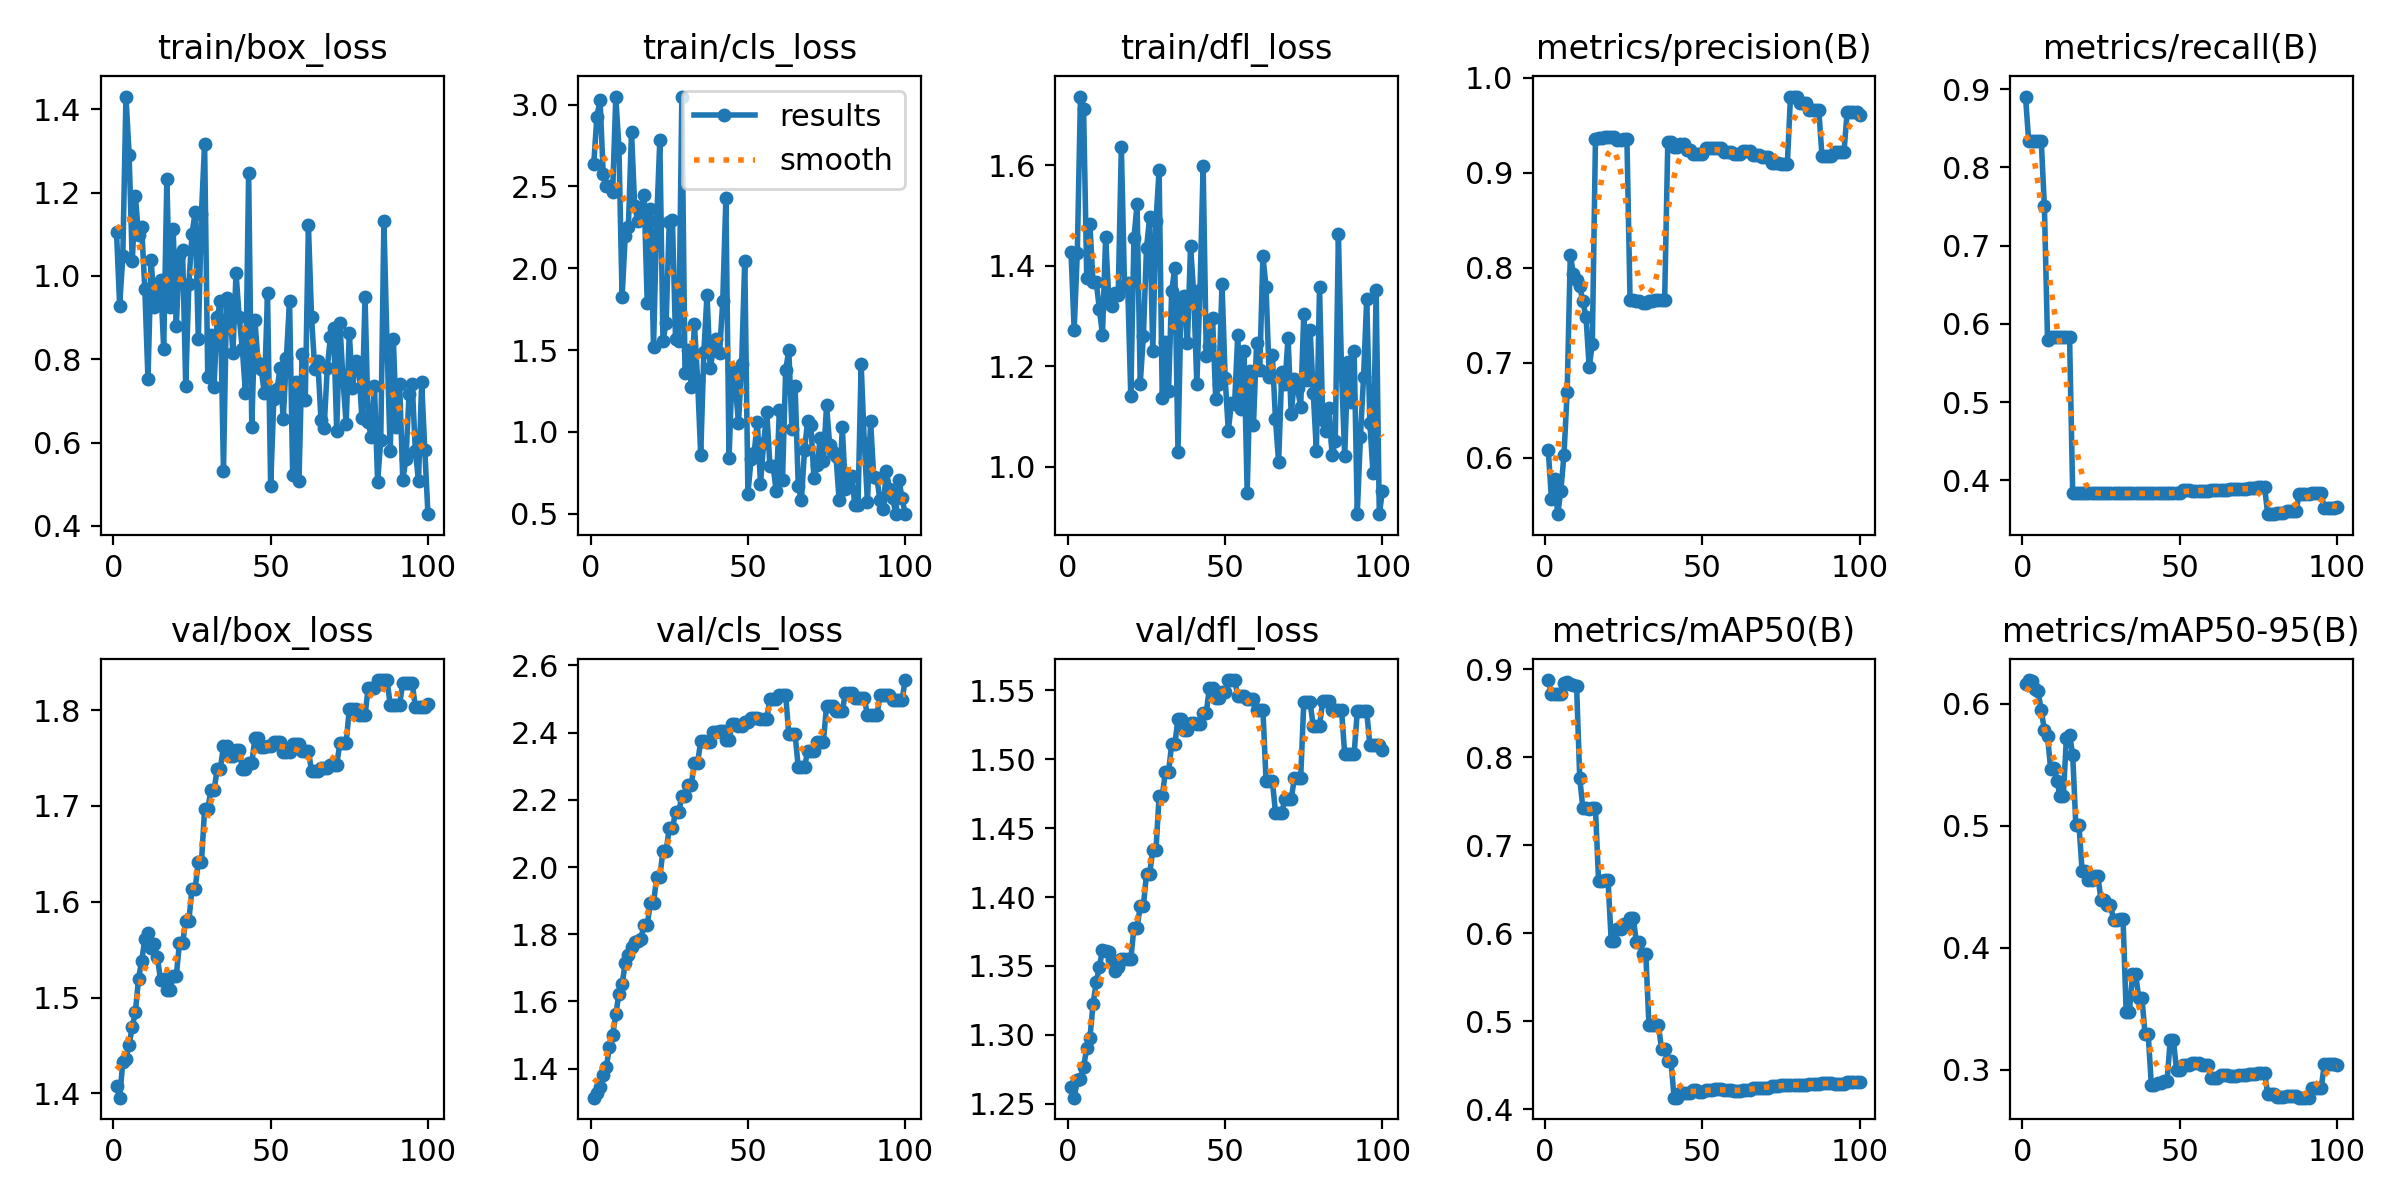

Values plotted in this chart, from the file beside it:
epoch, time, train/box_loss, train/cls_loss, train/dfl_loss, metrics/precision(B), metrics/recall(B), metrics/mAP50(B), metrics/mAP50-95(B), val/box_loss, val/cls_loss, val/dfl_loss, lr/pg0, lr/pg1, lr/pg2
1, 0.2406, 1.106, 2.639, 1.426, 0.6081, 0.8904, 0.8877, 0.616, 1.408, 1.314, 1.262, 0, 0, 0
2, 0.5387, 0.9287, 2.927, 1.273, 0.557, 0.8333, 0.8718, 0.6194, 1.396, 1.327, 1.254, 1.17822e-06, 1.17822e-06, 1.17822e-06
3, 0.8245, 1.047, 3.028, 1.426, 0.5779, 0.8333, 0.8721, 0.6184, 1.433, 1.346, 1.268, 2.33288e-06, 2.33288e-06, 2.33288e-06
4, 1.123, 1.431, 2.573, 1.736, 0.5406, 0.8333, 0.8721, 0.6118, 1.436, 1.38, 1.268, 3.46397e-06, 3.46397e-06, 3.46397e-06
5, 1.466, 1.291, 2.501, 1.711, 0.5653, 0.8333, 0.8719, 0.6101, 1.451, 1.405, 1.277, 4.5715e-06, 4.5715e-06, 4.5715e-06
6, 1.877, 1.035, 2.503, 1.376, 0.6033, 0.8333, 0.8847, 0.5947, 1.469, 1.466, 1.291, 5.65548e-06, 5.65548e-06, 5.65548e-06
7, 2.301, 1.191, 2.467, 1.483, 0.669, 0.75, 0.8859, 0.5785, 1.485, 1.5, 1.298, 6.71588e-06, 6.71588e-06, 6.71588e-06
8, 2.692, 1.097, 3.044, 1.367, 0.8129, 0.5791, 0.8827, 0.5734, 1.52, 1.561, 1.322, 7.75273e-06, 7.75273e-06, 7.75273e-06
9, 3.083, 1.117, 2.736, 1.368, 0.794, 0.5833, 0.8826, 0.5462, 1.538, 1.623, 1.338, 8.76602e-06, 8.76602e-06, 8.76602e-06
10, 3.488, 0.969, 1.822, 1.315, 0.7876, 0.5833, 0.8813, 0.5475, 1.561, 1.65, 1.349, 9.75574e-06, 9.75574e-06, 9.75574e-06
11, 3.878, 0.7525, 2.199, 1.263, 0.7803, 0.5833, 0.7767, 0.537, 1.567, 1.715, 1.362, 1.07219e-05, 1.07219e-05, 1.07219e-05
12, 4.286, 1.038, 2.251, 1.457, 0.7647, 0.5833, 0.7419, 0.5241, 1.552, 1.739, 1.361, 1.16645e-05, 1.16645e-05, 1.16645e-05
13, 4.69, 0.925, 2.832, 1.335, 0.7481, 0.5833, 0.742, 0.5241, 1.556, 1.761, 1.36, 1.25835e-05, 1.25835e-05, 1.25835e-05
14, 5.093, 0.9539, 2.381, 1.32, 0.6955, 0.5833, 0.7417, 0.5718, 1.542, 1.778, 1.355, 1.3479e-05, 1.3479e-05, 1.3479e-05
15, 5.482, 0.9908, 2.289, 1.346, 0.7193, 0.5833, 0.7419, 0.5747, 1.518, 1.779, 1.346, 1.43509e-05, 1.43509e-05, 1.43509e-05
16, 5.903, 0.8251, 2.345, 1.341, 0.9352, 0.3833, 0.742, 0.5581, 1.52, 1.787, 1.35, 1.51993e-05, 1.51993e-05, 1.51993e-05
17, 6.332, 1.232, 2.45, 1.636, 0.9364, 0.3833, 0.6588, 0.5003, 1.508, 1.828, 1.355, 1.60241e-05, 1.60241e-05, 1.60241e-05
18, 6.682, 0.9255, 1.786, 1.36, 0.9364, 0.3833, 0.6588, 0.5003, 1.508, 1.828, 1.355, 1.68253e-05, 1.68253e-05, 1.68253e-05
19, 7.109, 1.113, 2.363, 1.366, 0.9375, 0.3833, 0.6606, 0.4626, 1.523, 1.892, 1.355, 1.7603e-05, 1.7603e-05, 1.7603e-05
20, 7.496, 0.8802, 1.518, 1.141, 0.9375, 0.3833, 0.6606, 0.4626, 1.523, 1.892, 1.355, 1.83571e-05, 1.83571e-05, 1.83571e-05
21, 7.887, 1.05, 2.292, 1.455, 0.9378, 0.3833, 0.5917, 0.4559, 1.557, 1.971, 1.377, 1.90876e-05, 1.90876e-05, 1.90876e-05
22, 8.27, 1.062, 2.783, 1.523, 0.9378, 0.3833, 0.5917, 0.4559, 1.557, 1.971, 1.377, 1.97946e-05, 1.97946e-05, 1.97946e-05
23, 8.689, 0.736, 1.559, 1.165, 0.9349, 0.3833, 0.605, 0.4588, 1.58, 2.048, 1.393, 2.0478e-05, 2.0478e-05, 2.0478e-05
24, 9.058, 0.9816, 1.666, 1.26, 0.9349, 0.3833, 0.605, 0.4588, 1.58, 2.048, 1.393, 2.11379e-05, 2.11379e-05, 2.11379e-05
25, 9.466, 1.101, 2.284, 1.435, 0.9358, 0.3833, 0.6107, 0.4392, 1.614, 2.115, 1.417, 2.17741e-05, 2.17741e-05, 2.17741e-05
26, 9.84, 1.153, 2.296, 1.496, 0.9358, 0.3833, 0.6107, 0.4392, 1.614, 2.115, 1.417, 2.23869e-05, 2.23869e-05, 2.23869e-05
27, 10.25, 0.8487, 1.568, 1.23, 0.7663, 0.3833, 0.6179, 0.435, 1.641, 2.163, 1.434, 2.2976e-05, 2.2976e-05, 2.2976e-05
28, 10.62, 1.15, 1.554, 1.488, 0.7663, 0.3833, 0.6179, 0.435, 1.641, 2.163, 1.434, 2.35417e-05, 2.35417e-05, 2.35417e-05
29, 11.04, 1.317, 3.049, 1.59, 0.7653, 0.3833, 0.5903, 0.423, 1.696, 2.211, 1.473, 2.40837e-05, 2.40837e-05, 2.40837e-05
30, 11.4, 0.7575, 1.358, 1.137, 0.7653, 0.3833, 0.5903, 0.423, 1.696, 2.211, 1.473, 2.46022e-05, 2.46022e-05, 2.46022e-05
31, 11.79, 0.858, 1.503, 1.248, 0.7631, 0.3833, 0.5768, 0.4237, 1.716, 2.245, 1.491, 2.50971e-05, 2.50971e-05, 2.50971e-05
32, 12.16, 0.7344, 1.278, 1.151, 0.7631, 0.3833, 0.5768, 0.4237, 1.716, 2.245, 1.491, 2.55685e-05, 2.55685e-05, 2.55685e-05
33, 12.54, 0.9008, 1.662, 1.35, 0.7646, 0.3833, 0.4961, 0.347, 1.738, 2.31, 1.511, 2.60163e-05, 2.60163e-05, 2.60163e-05
34, 12.89, 0.9396, 1.319, 1.396, 0.7646, 0.3833, 0.4961, 0.347, 1.738, 2.31, 1.511, 2.64405e-05, 2.64405e-05, 2.64405e-05
35, 13.3, 0.5318, 0.8583, 1.031, 0.7656, 0.3833, 0.4959, 0.3783, 1.763, 2.374, 1.529, 2.68412e-05, 2.68412e-05, 2.68412e-05
36, 13.67, 0.9477, 1.489, 1.33, 0.7656, 0.3833, 0.4959, 0.3783, 1.763, 2.374, 1.529, 2.72183e-05, 2.72183e-05, 2.72183e-05
37, 14.07, 0.9237, 1.839, 1.339, 0.7665, 0.3833, 0.4684, 0.3591, 1.752, 2.372, 1.521, 2.75718e-05, 2.75718e-05, 2.75718e-05
38, 14.45, 0.8156, 1.389, 1.247, 0.7665, 0.3833, 0.4684, 0.3591, 1.752, 2.372, 1.521, 2.79018e-05, 2.79018e-05, 2.79018e-05
39, 14.86, 1.007, 1.502, 1.44, 0.9327, 0.3833, 0.4548, 0.3294, 1.758, 2.402, 1.526, 2.82082e-05, 2.82082e-05, 2.82082e-05
40, 15.25, 0.9009, 1.57, 1.344, 0.9327, 0.3833, 0.4548, 0.3294, 1.758, 2.402, 1.526, 2.84911e-05, 2.84911e-05, 2.84911e-05
41, 15.64, 0.8245, 1.483, 1.164, 0.9276, 0.3833, 0.4131, 0.2874, 1.738, 2.404, 1.525, 2.87504e-05, 2.87504e-05, 2.87504e-05
42, 15.99, 0.7185, 1.799, 1.352, 0.9276, 0.3833, 0.4131, 0.2874, 1.738, 2.404, 1.525, 2.89861e-05, 2.89861e-05, 2.89861e-05
43, 16.39, 1.247, 2.428, 1.597, 0.93, 0.3833, 0.4182, 0.2894, 1.745, 2.378, 1.534, 2.91983e-05, 2.91983e-05, 2.91983e-05
44, 16.76, 0.638, 0.8402, 1.221, 0.93, 0.3833, 0.4182, 0.2894, 1.745, 2.378, 1.534, 2.93869e-05, 2.93869e-05, 2.93869e-05
45, 17.16, 0.8933, 1.383, 1.24, 0.9237, 0.3833, 0.4183, 0.2906, 1.771, 2.426, 1.552, 2.9552e-05, 2.9552e-05, 2.9552e-05
46, 17.52, 0.7909, 1.287, 1.295, 0.9237, 0.3833, 0.4183, 0.2906, 1.771, 2.426, 1.552, 2.96935e-05, 2.96935e-05, 2.96935e-05
47, 17.91, 0.7756, 1.056, 1.135, 0.9194, 0.3833, 0.422, 0.3247, 1.761, 2.419, 1.544, 2.98114e-05, 2.98114e-05, 2.98114e-05
48, 18.26, 0.7183, 1.413, 1.166, 0.9194, 0.3833, 0.422, 0.3247, 1.761, 2.419, 1.544, 2.99058e-05, 2.99058e-05, 2.99058e-05
49, 18.65, 0.958, 2.047, 1.364, 0.9203, 0.3833, 0.419, 0.3002, 1.762, 2.43, 1.549, 2.99766e-05, 2.99766e-05, 2.99766e-05
50, 19.03, 0.4963, 0.6237, 1.176, 0.9203, 0.3833, 0.419, 0.3002, 1.762, 2.43, 1.549, 3.00238e-05, 3.00238e-05, 3.00238e-05
51, 19.42, 0.7034, 0.8345, 1.072, 0.926, 0.3872, 0.4222, 0.3043, 1.767, 2.443, 1.557, 3.00475e-05, 3.00475e-05, 3.00475e-05
52, 19.77, 0.7276, 0.8734, 1.128, 0.926, 0.3872, 0.4222, 0.3043, 1.767, 2.443, 1.557, 3.00476e-05, 3.00476e-05, 3.00476e-05
53, 20.11, 0.7779, 1.063, 1.125, 0.926, 0.3872, 0.4222, 0.3043, 1.767, 2.443, 1.557, 3.00242e-05, 3.00242e-05, 3.00242e-05
54, 20.48, 0.6572, 0.6837, 1.262, 0.9259, 0.3869, 0.4228, 0.3054, 1.756, 2.441, 1.546, 2.99772e-05, 2.99772e-05, 2.99772e-05
55, 20.86, 0.8032, 0.9319, 1.116, 0.9259, 0.3869, 0.4228, 0.3054, 1.756, 2.441, 1.546, 2.99066e-05, 2.99066e-05, 2.99066e-05
56, 21.21, 0.9399, 1.12, 1.23, 0.9259, 0.3869, 0.4228, 0.3054, 1.756, 2.441, 1.546, 2.98125e-05, 2.98125e-05, 2.98125e-05
57, 21.6, 0.5229, 0.7943, 0.9488, 0.9216, 0.387, 0.4217, 0.3039, 1.764, 2.5, 1.544, 2.96948e-05, 2.96948e-05, 2.96948e-05
58, 21.95, 0.7456, 0.7927, 1.191, 0.9216, 0.387, 0.4217, 0.3039, 1.764, 2.5, 1.544, 2.95535e-05, 2.95535e-05, 2.95535e-05
59, 22.29, 0.5077, 0.6393, 1.084, 0.9216, 0.387, 0.4217, 0.3039, 1.764, 2.5, 1.544, 2.93887e-05, 2.93887e-05, 2.93887e-05
60, 22.71, 0.8136, 1.135, 1.247, 0.9197, 0.3875, 0.4203, 0.2937, 1.758, 2.512, 1.536, 2.92003e-05, 2.92003e-05, 2.92003e-05
... 40 more rows
